Run: headless pygame with SDL's dummy video driver; simulated clock (each Clock.tick advances the game by its frame time, no real sleeping); random seed 0; keys injected as events and as key.get_pressed() state; no mouse input.
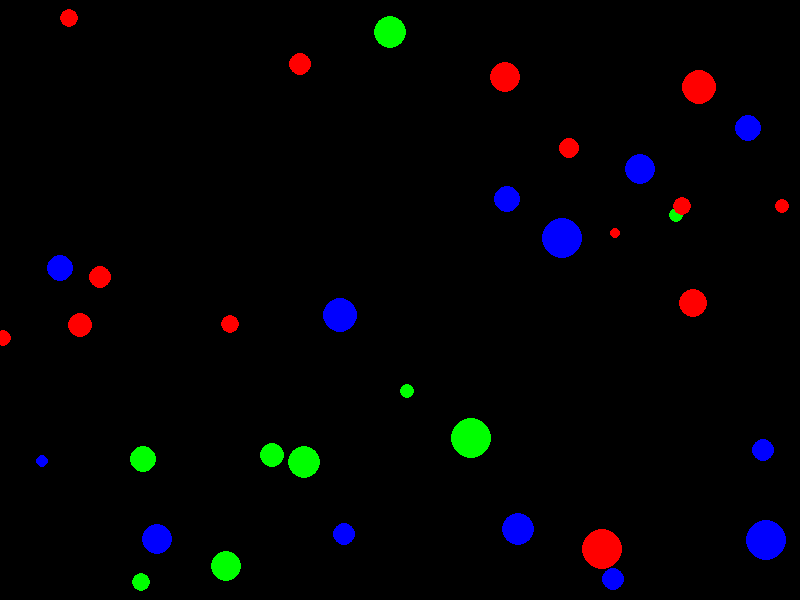
Frame 1 of 4 · flips 1–60 · no input
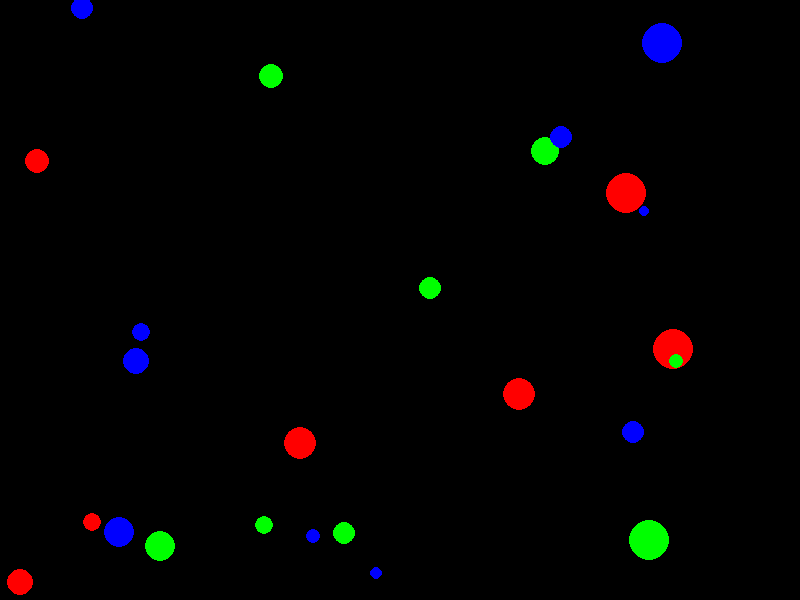
Frame 2 of 4 · flips 61–180 · tapped SPACE, RETURN · held RIGHT (→), D
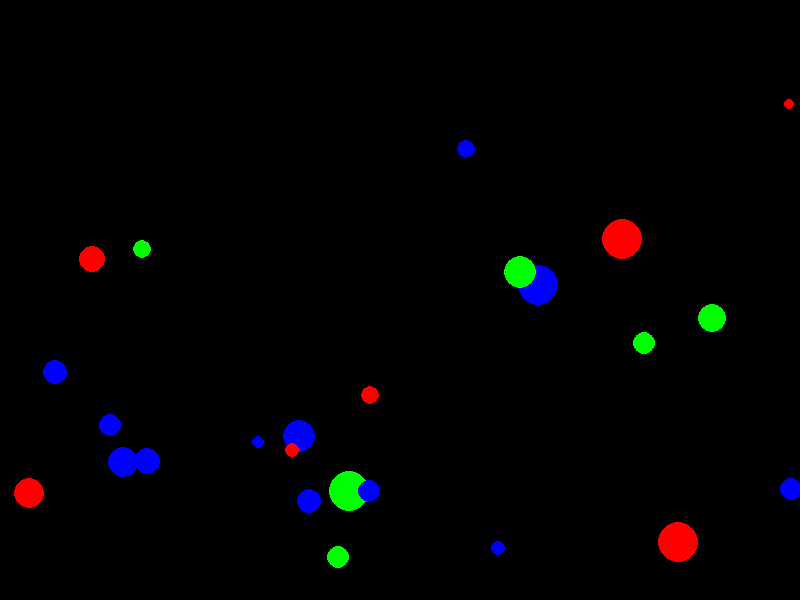
Frame 3 of 4 · flips 181–300 · held DOWN (↓), S
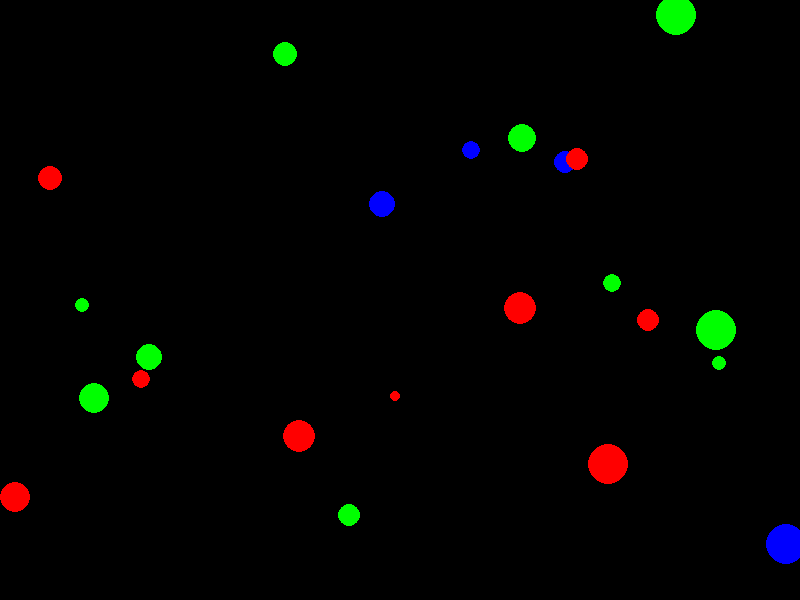
Frame 4 of 4 · flips 301–420 · held LEFT (←), A, UP (↑), W

The pygame program that drew these frames:

import pygame
import sys
import random
import math

pygame.init()

WIDTH, HEIGHT = 800, 600
FPS = 60

BLACK = (0, 0, 0)
RED = (255, 0, 0)
GREEN = (0, 255, 0)
BLUE = (0, 0, 255)
WHITE = (255, 255, 255)

class Particle:
    def __init__(self, x, y, radius):
        self.x = x
        self.y = y
        self.radius = radius
        self.color = random.choice([RED, GREEN, BLUE])
        self.speed = random.uniform(1, 3)
        self.angle = random.uniform(0, 2 * math.pi)

    def move(self):
        self.x += self.speed * math.cos(self.angle)
        self.y += self.speed * math.sin(self.angle)
        self.speed += 0.1  # Gravity

    def change_color(self):
        self.color = random.choice([RED, GREEN, BLUE])

def handle_particle_collision(p1, p2):
    distance = math.sqrt((p2.x - p1.x)**2 + (p2.y - p1.y)**2)
    if distance < p1.radius + p2.radius:
        p1.change_color()
        p2.change_color()

screen = pygame.display.set_mode((WIDTH, HEIGHT))
pygame.display.set_caption("Particle Animation")

clock = pygame.time.Clock()

particles = [Particle(random.randint(0, WIDTH), random.randint(0, HEIGHT), random.randint(5, 20)) for _ in range(50)]

def apply_kinetic_force(particle):
    if particle.y + particle.radius >= HEIGHT:
        particle.speed = -abs(particle.speed)  # Bounce
        particle.change_color()

while True:
    for event in pygame.event.get():
        if event.type == pygame.QUIT:
            pygame.quit()
            sys.exit()

    for i in range(len(particles)):
        particles[i].move()
        apply_kinetic_force(particles[i])

        for j in range(i + 1, len(particles)):
            handle_particle_collision(particles[i], particles[j])

        if particles[i].x - particles[i].radius < 0 or particles[i].x + particles[i].radius > WIDTH:
            particles[i].angle = math.pi - particles[i].angle  # Bounce off side walls
            particles[i].change_color()

    screen.fill(BLACK)

    for particle in particles:
        pygame.draw.circle(screen, particle.color, (int(particle.x), int(particle.y)), particle.radius)

    pygame.display.flip()

    clock.tick(FPS)
